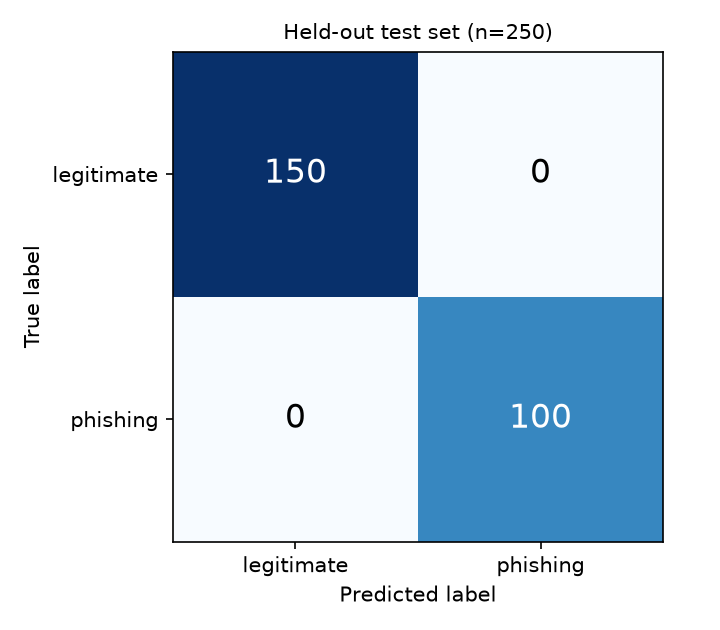

The data file committed next to this chart (first rows):
true_negative, false_positive, false_negative, true_positive
150, 0, 0, 100
